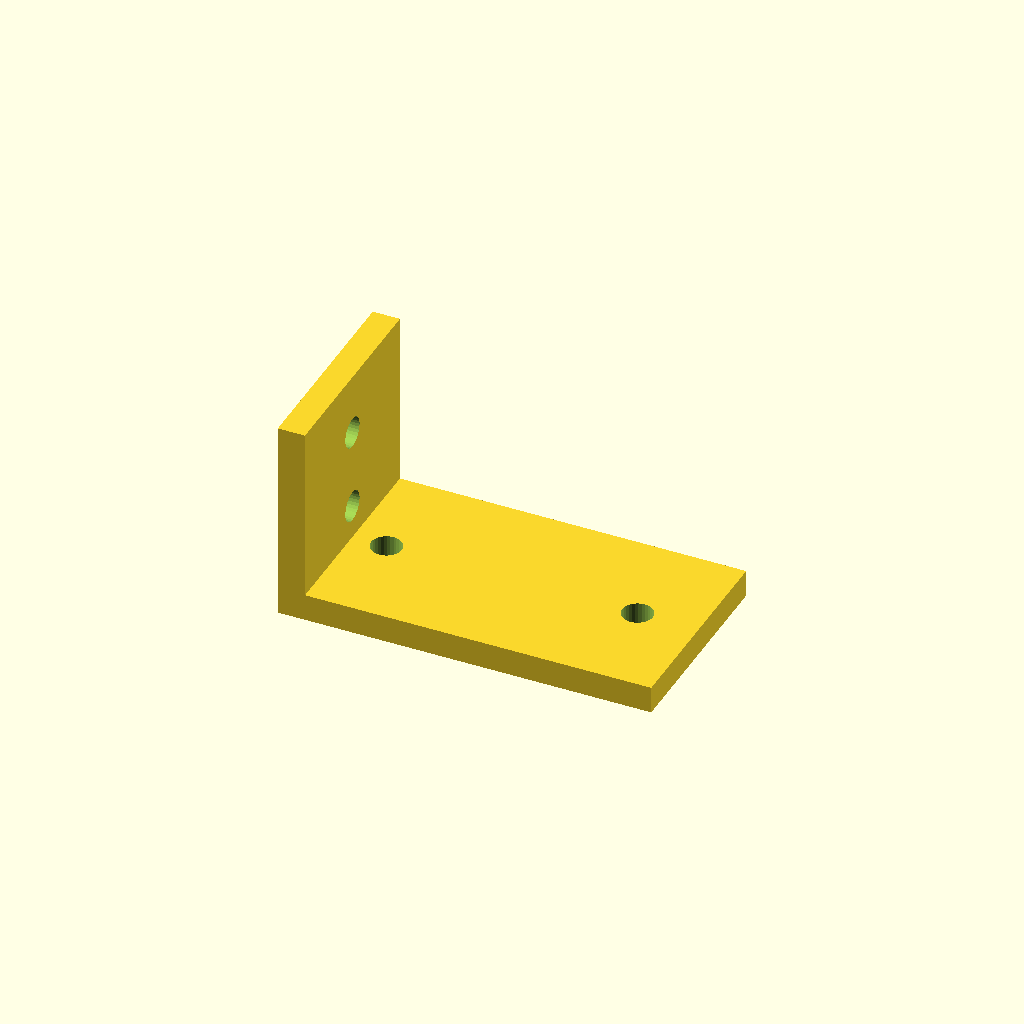
Cell 1 — every parameter at its default value.
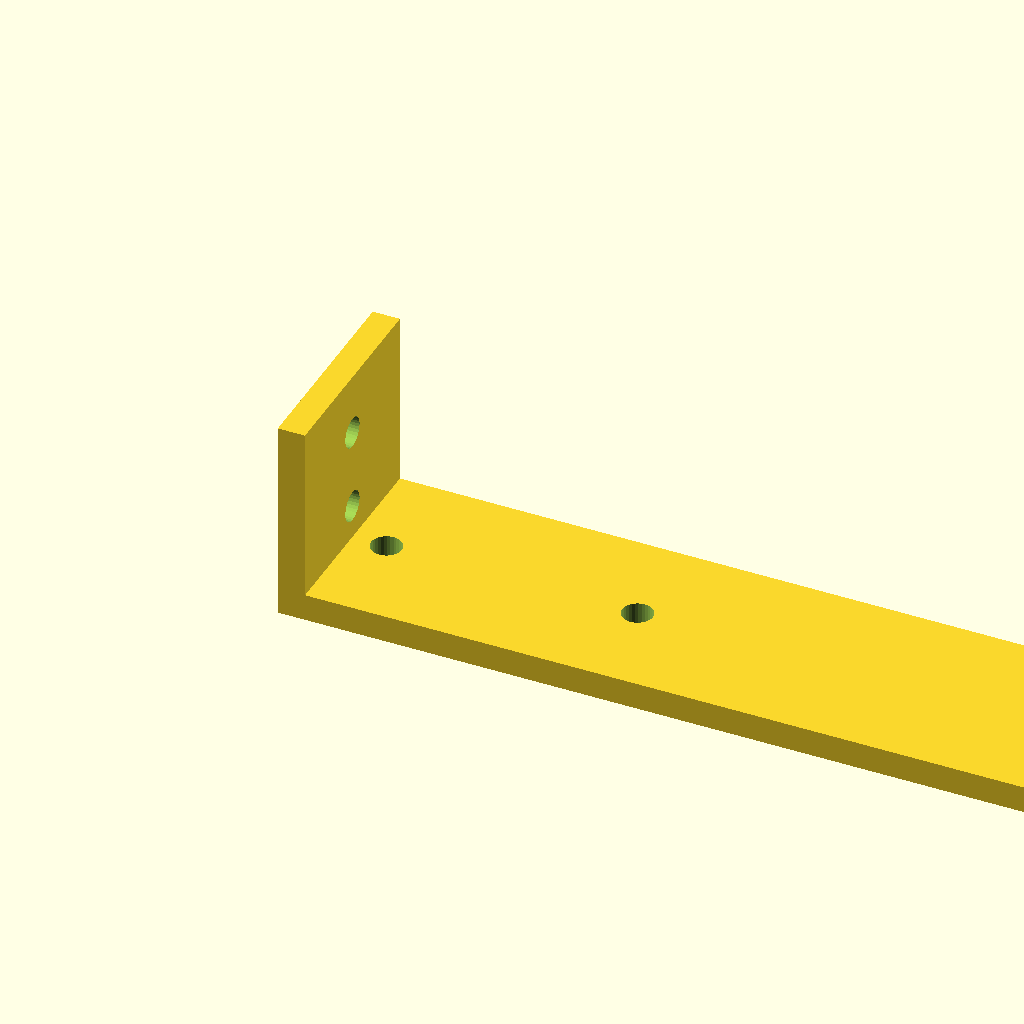
Cell 2: the same model with horiz_len = 110.
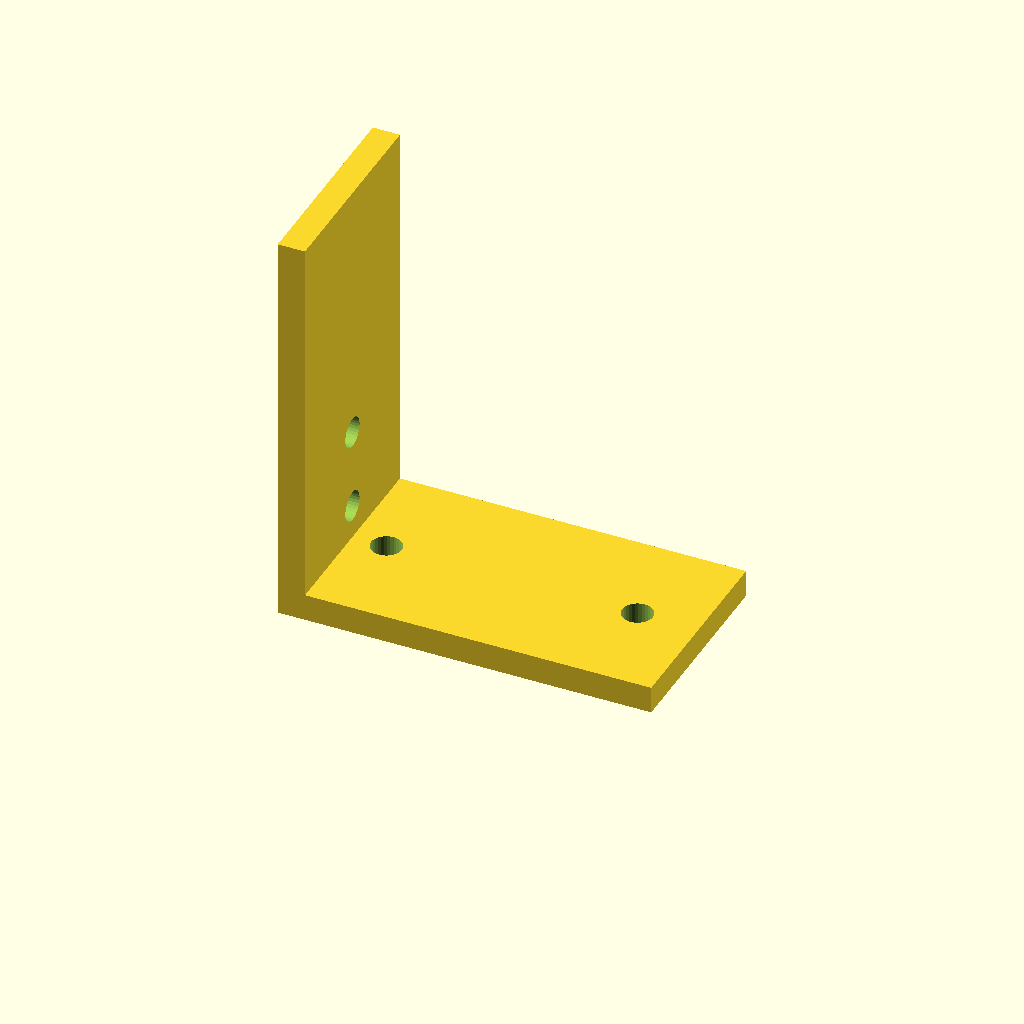
Cell 3 — vert_len set to 60, the other parameters unchanged.
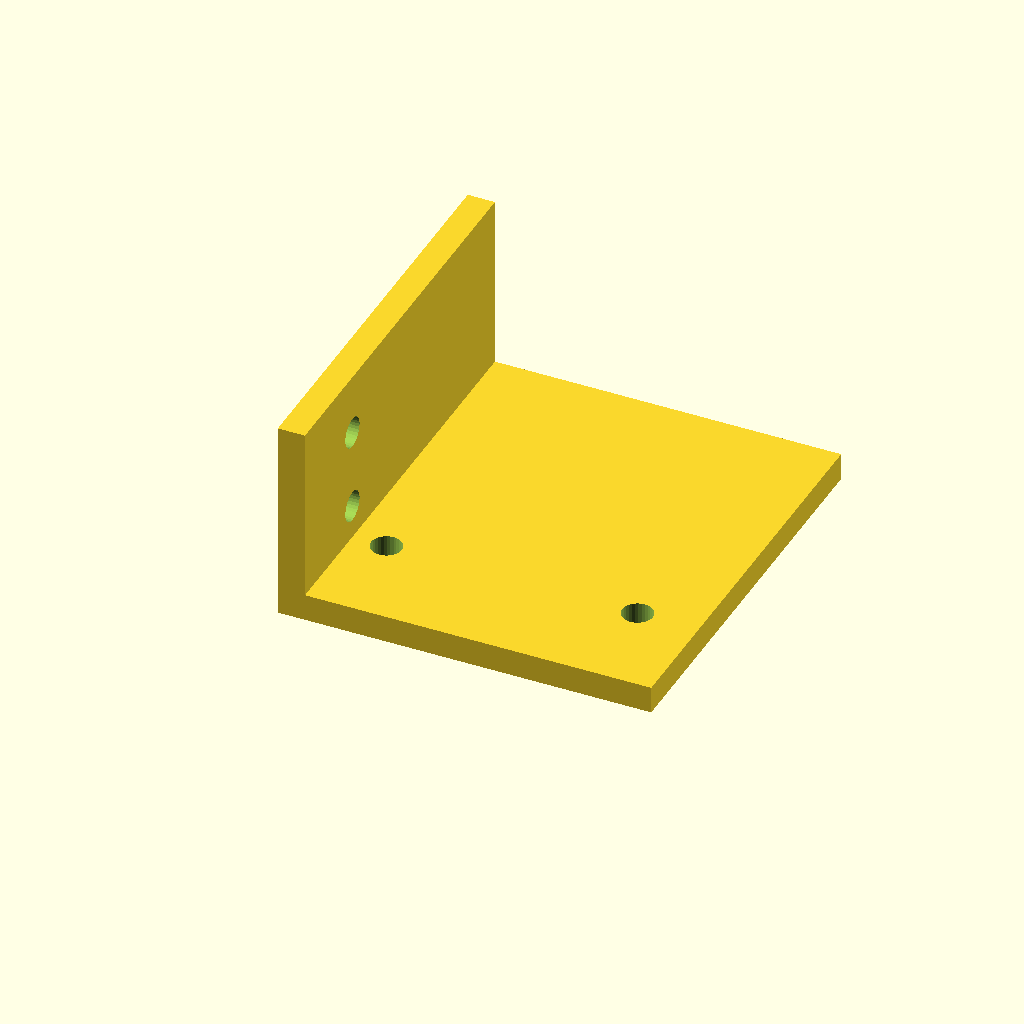
Cell 4: profile_w = 60 (everything else at default).
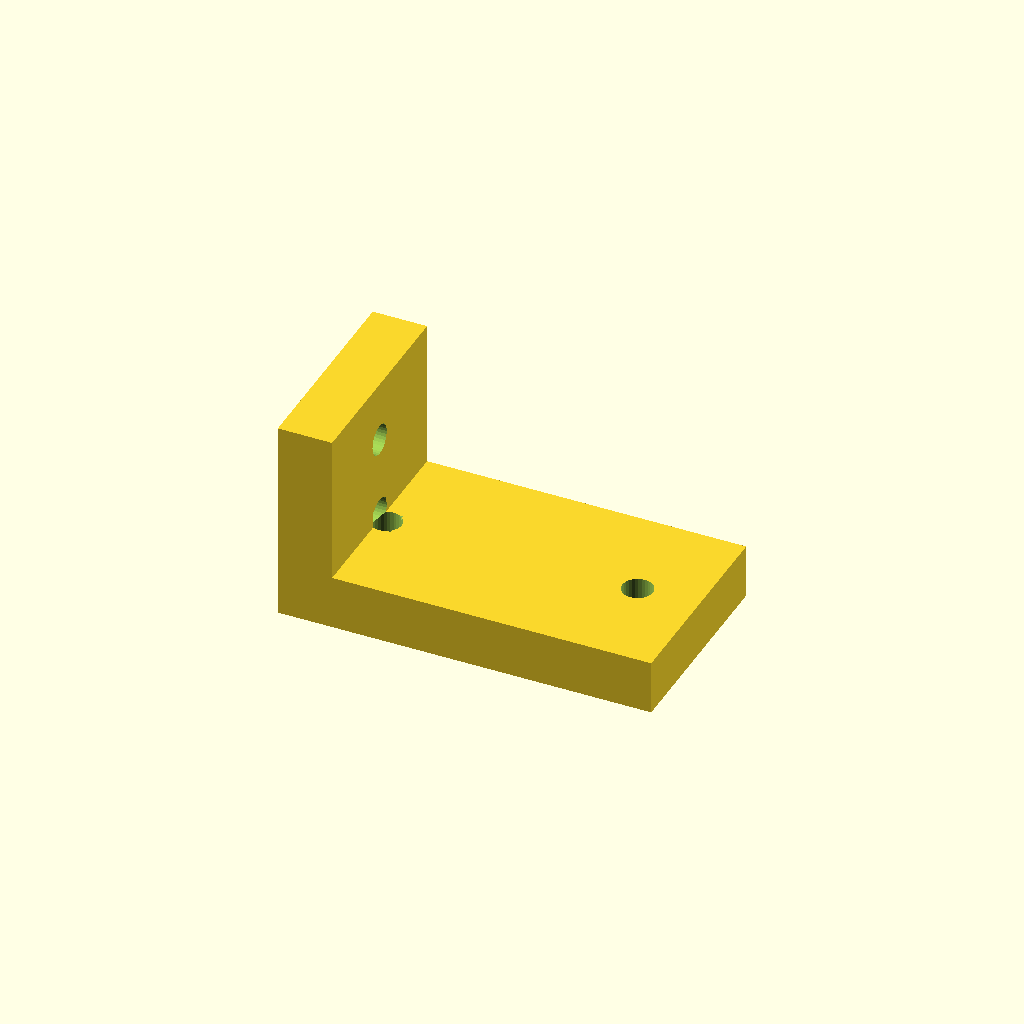
Cell 5: the same model with plate_t = 8.
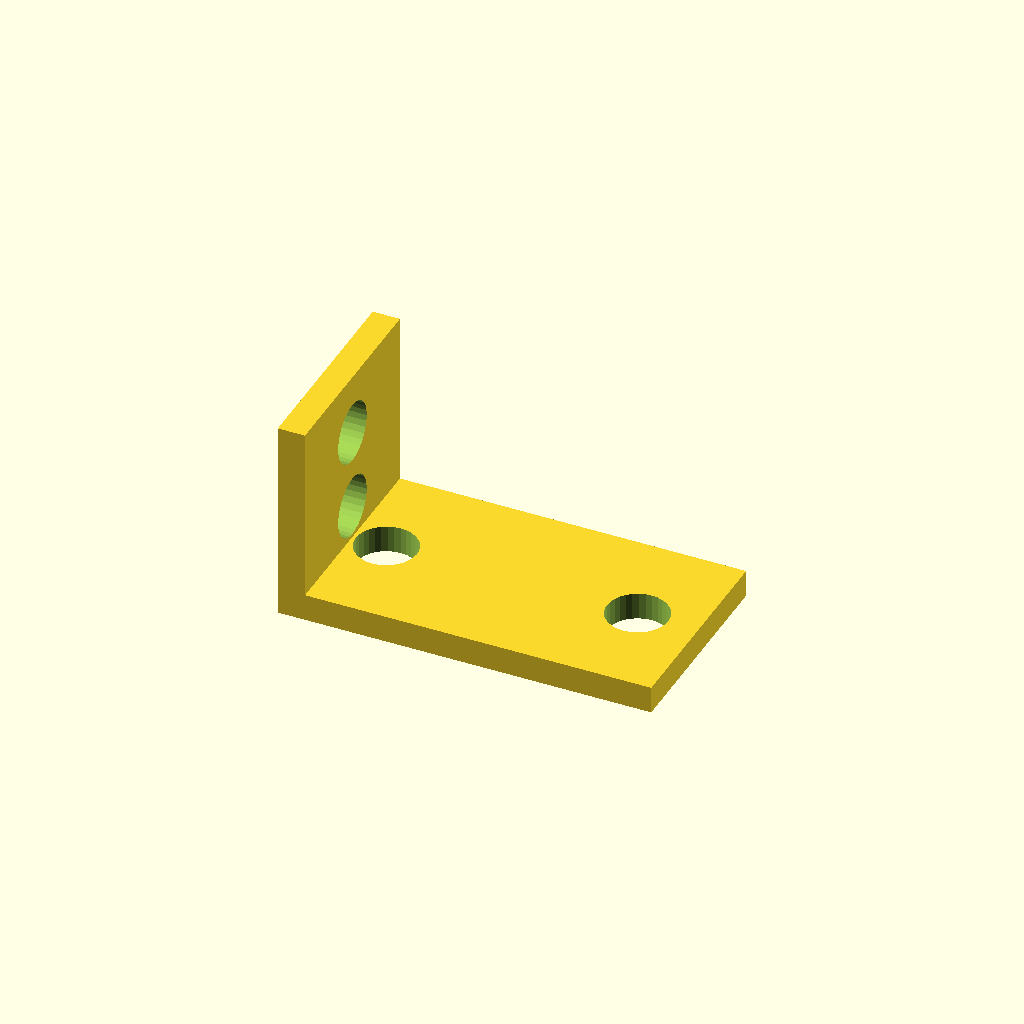
Cell 6: the same model with hole_d = 9.
One fixed orthographic camera (rotation 55°, 0°, 25°; colour scheme Cornfield) for every cell.
OpenSCAD source file optional_data/data/gen2/lbrackets/part_0013.scad:
$fn = 32;

// ----------------------------------------------------------------------
// L-bracket: 55 x 30 x 30 mm
// ----------------------------------------------------------------------

// --- parameters (mm) ---
horiz_len = 55;           // horizontal leg, X
vert_len = 30;            // vertical leg, Z
profile_w = 30;           // bracket depth, Y
plate_t = 4;              // plate thickness
hole_d = 4.5;             // clearance for M4

module hole_z(px, py) {
  translate([px, py, -2.5]) cylinder(h = plate_t + 5, d = hole_d);
}
module hole_x(pz, py) {
  translate([-2.5, py, pz]) rotate([0, 90, 0]) cylinder(h = plate_t + 5, d = hole_d);
}

difference() {
  union() {
    /* horizontal leg */
    cube([horiz_len, profile_w, plate_t]);
    /* vertical leg, overlapping the corner block */
    cube([plate_t, profile_w, vert_len]);
  }
  hole_z(9, 15);
  hole_z(46, 15);
  hole_x(9, 15);
  hole_x(21, 15);
}
Customizer parameters (derived from the source; name, type, default, range or options):
horiz_len: number, default 55
vert_len: number, default 30
profile_w: number, default 30
plate_t: number, default 4
hole_d: number, default 4.5
